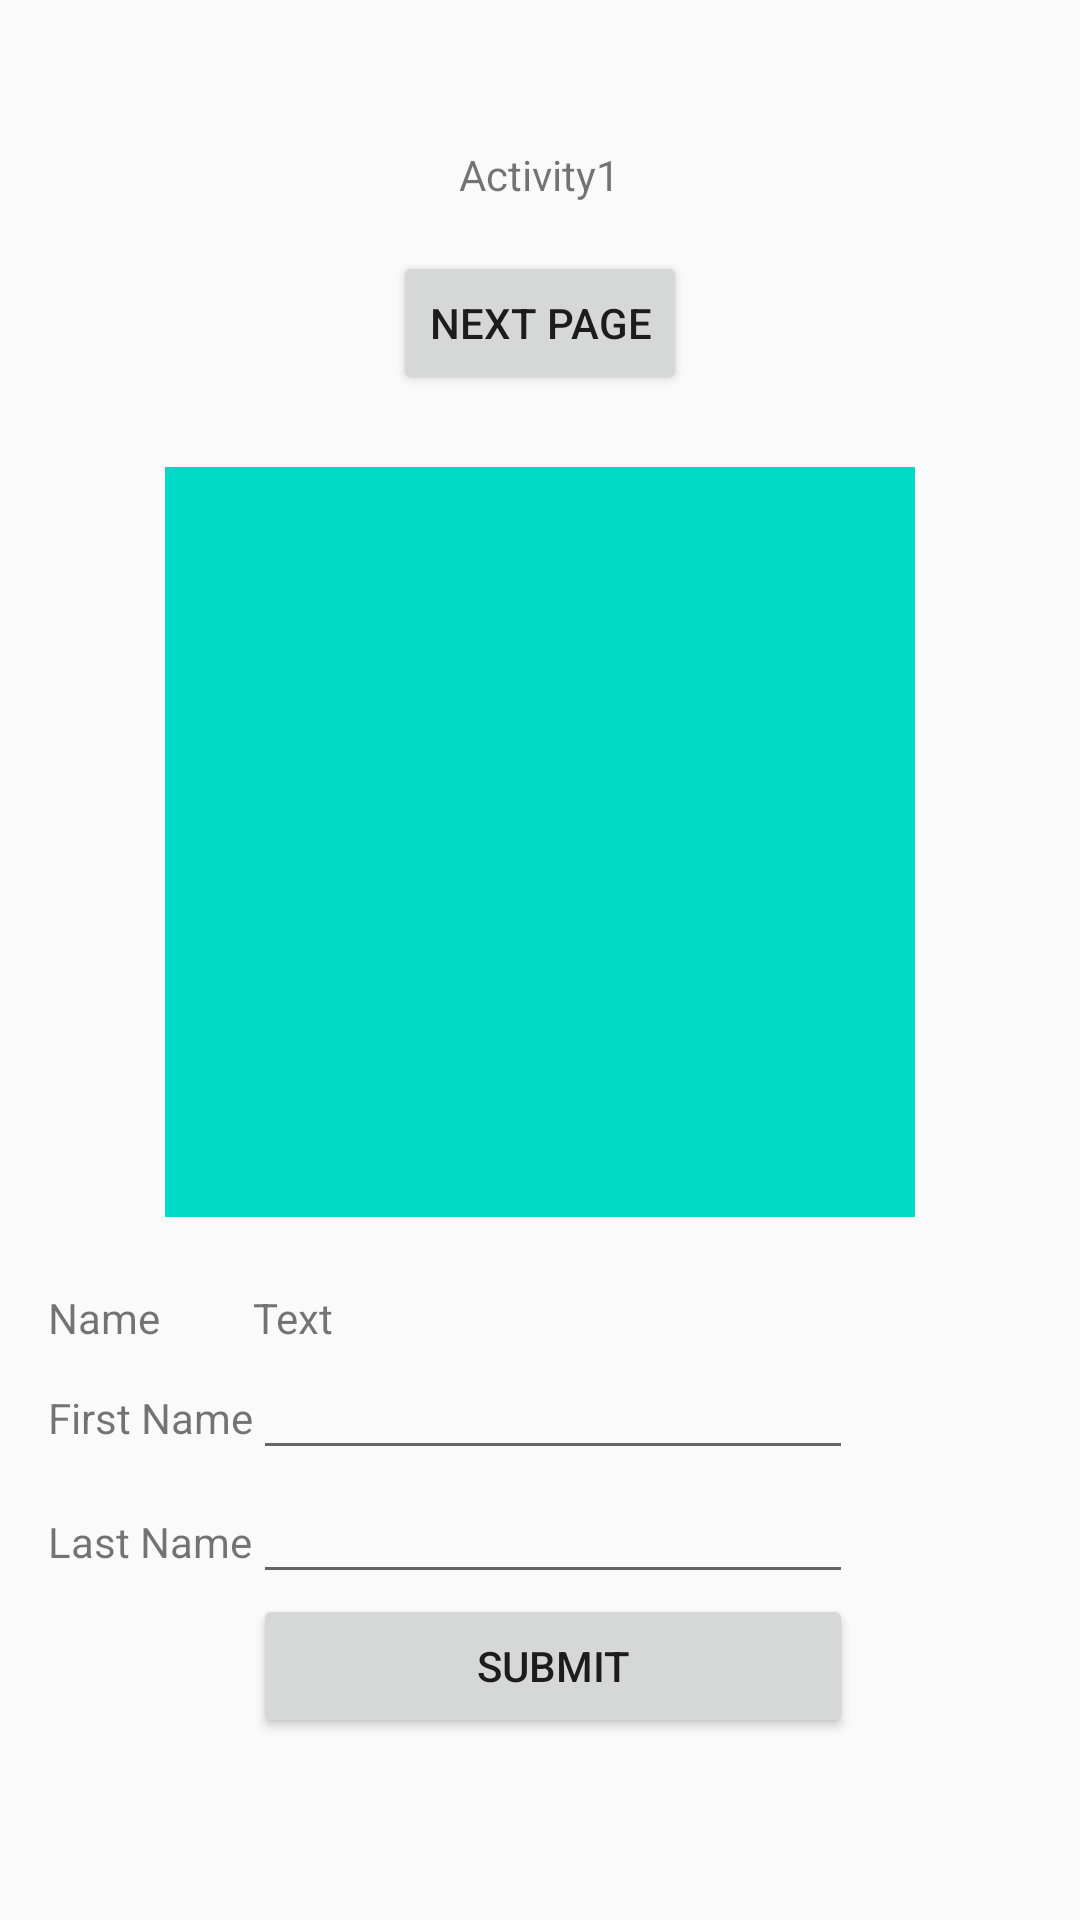

The Android layout XML behind this screen, and the referenced resources:
<!-- AndroidManifest.xml: application theme AppTheme -->
<!-- res/layout/activity_main.xml -->
<?xml version="1.0" encoding="utf-8"?>
<android.support.constraint.ConstraintLayout xmlns:android="http://schemas.android.com/apk/res/android"
    xmlns:app="http://schemas.android.com/apk/res-auto"
    xmlns:tools="http://schemas.android.com/tools"
    android:layout_width="match_parent"
    android:layout_height="match_parent"
    tools:context=".MainActivity">

    <ScrollView
        android:layout_width="match_parent"
        android:layout_height="wrap_content"
        android:layout_marginStart="8dp"
        android:layout_marginLeft="8dp"
        android:layout_marginTop="8dp"
        android:layout_marginEnd="8dp"
        android:layout_marginRight="8dp"
        android:layout_marginBottom="8dp"
        app:layout_constraintBottom_toBottomOf="parent"
        app:layout_constraintEnd_toEndOf="parent"
        app:layout_constraintStart_toStartOf="parent"
        app:layout_constraintTop_toTopOf="parent">

        <LinearLayout
            android:layout_width="match_parent"
            android:layout_height="wrap_content"
            android:orientation="vertical">

            <TextView
                android:id="@+id/textView"
                android:layout_width="wrap_content"
                android:layout_height="wrap_content"
                android:layout_gravity="center_horizontal"
                android:layout_marginLeft="8dp"
                android:layout_marginTop="8dp"
                android:layout_marginRight="8dp"
                android:layout_marginBottom="8dp"
                android:text="@string/activity1" />

            <Button
                android:id="@+id/button"
                android:layout_width="wrap_content"
                android:layout_height="wrap_content"
                android:layout_gravity="center_horizontal"
                android:layout_marginStart="8dp"
                android:layout_marginLeft="8dp"
                android:layout_marginTop="8dp"
                android:layout_marginEnd="8dp"
                android:layout_marginRight="8dp"
                android:layout_marginBottom="8dp"
                android:onClick="nextActivity"
                android:text="@string/next_page" />

            <FrameLayout
                android:id="@+id/frameLayout"
                android:layout_width="match_parent"
                android:layout_height="wrap_content"
                android:layout_gravity="center_horizontal"
                android:layout_margin="8dp"
                android:padding="8dp">

                <ImageView
                    android:id="@+id/image1"
                    android:layout_width="250dp"
                    android:layout_height="250dp"
                    android:layout_gravity="center"
                    android:contentDescription="@string/text"
                    android:foreground="@drawable/ic_launcher_foreground"
                    android:foregroundGravity="center|center_vertical"
                    android:scaleType="fitCenter"
                    android:src="@color/colorAccent" />

                <ImageView
                    android:id="@+id/image2"
                    android:layout_width="250dp"
                    android:layout_height="250dp"
                    android:layout_gravity="center"
                    android:contentDescription="@string/text"
                    android:scaleType="fitCenter"
                    android:src="@color/colorPrimaryDark"
                    android:visibility="gone" />

                <ImageView
                    android:id="@+id/image3"
                    android:layout_width="250dp"
                    android:layout_height="250dp"
                    android:layout_gravity="center"
                    android:contentDescription="@string/text"
                    android:scaleType="fitCenter"
                    android:src="@mipmap/ic_launcher"
                    android:visibility="gone" />
            </FrameLayout>

            <TableLayout xmlns:android="http://schemas.android.com/apk/res/android"
                android:id="@+id/tableLayout"
                android:layout_width="fill_parent"
                android:layout_height="162dp"
                android:layout_gravity="center_horizontal"
                android:layout_marginStart="8dp"
                android:layout_marginLeft="8dp"
                android:layout_marginTop="8dp"
                android:layout_marginEnd="8dp"
                android:layout_marginRight="8dp"
                android:layout_marginBottom="8dp">

                <TableRow
                    android:layout_width="fill_parent"
                    android:layout_height="fill_parent">

                    <TextView
                        android:layout_width="wrap_content"
                        android:layout_height="wrap_content"
                        android:layout_column="1"
                        android:text="@string/name" />

                    <TextView
                        android:id="@+id/textClock"
                        android:layout_width="wrap_content"
                        android:layout_height="wrap_content"
                        android:layout_column="2"
                        android:text="@string/text" />

                </TableRow>

                <TableRow>

                    <TextView
                        android:layout_width="wrap_content"
                        android:layout_height="wrap_content"
                        android:layout_column="1"
                        android:text="@string/first_name" />

                    <EditText
                        android:layout_width="wrap_content"
                        android:layout_height="wrap_content"
                        android:width="200sp"
                        android:inputType="" />
                </TableRow>

                <TableRow>

                    <TextView
                        android:layout_width="wrap_content"
                        android:layout_height="wrap_content"
                        android:layout_column="1"
                        android:text="@string/last_name" />

                    <EditText
                        android:layout_width="wrap_content"
                        android:layout_height="wrap_content"
                        android:width="100sp" />
                </TableRow>

                <TableRow
                    android:layout_width="fill_parent"
                    android:layout_height="fill_parent">

                    <Button
                        android:id="@+id/button1"
                        android:layout_width="wrap_content"
                        android:layout_height="wrap_content"
                        android:layout_column="2"
                        android:text="@string/submit" />
                </TableRow>

            </TableLayout>

        </LinearLayout>
    </ScrollView>

</android.support.constraint.ConstraintLayout>
<!-- resources referenced by this layout -->
<resources>
  <string name="activity1">Activity1</string>
  <string name="first_name">First Name</string>
  <string name="last_name">Last Name</string>
  <string name="name">Name</string>
  <string name="next_page">Next PAGE</string>
  <string name="submit">Submit</string>
  <string name="text">Text</string>
  <style name="AppTheme" parent="Theme.AppCompat.Light.DarkActionBar">
          
          <item name="colorPrimary">@color/colorPrimary</item>
          <item name="colorPrimaryDark">@color/colorPrimaryDark</item>
          <item name="colorAccent">@color/colorAccent</item>
      </style>
  <!-- not gathered from this repository: default colours our renderer supplied (Android Studio template values) -->
  <color name="colorPrimary">#FF6200EE</color>
  <color name="colorPrimaryDark">#FF3700B3</color>
  <color name="colorAccent">#FF03DAC5</color>
</resources>
